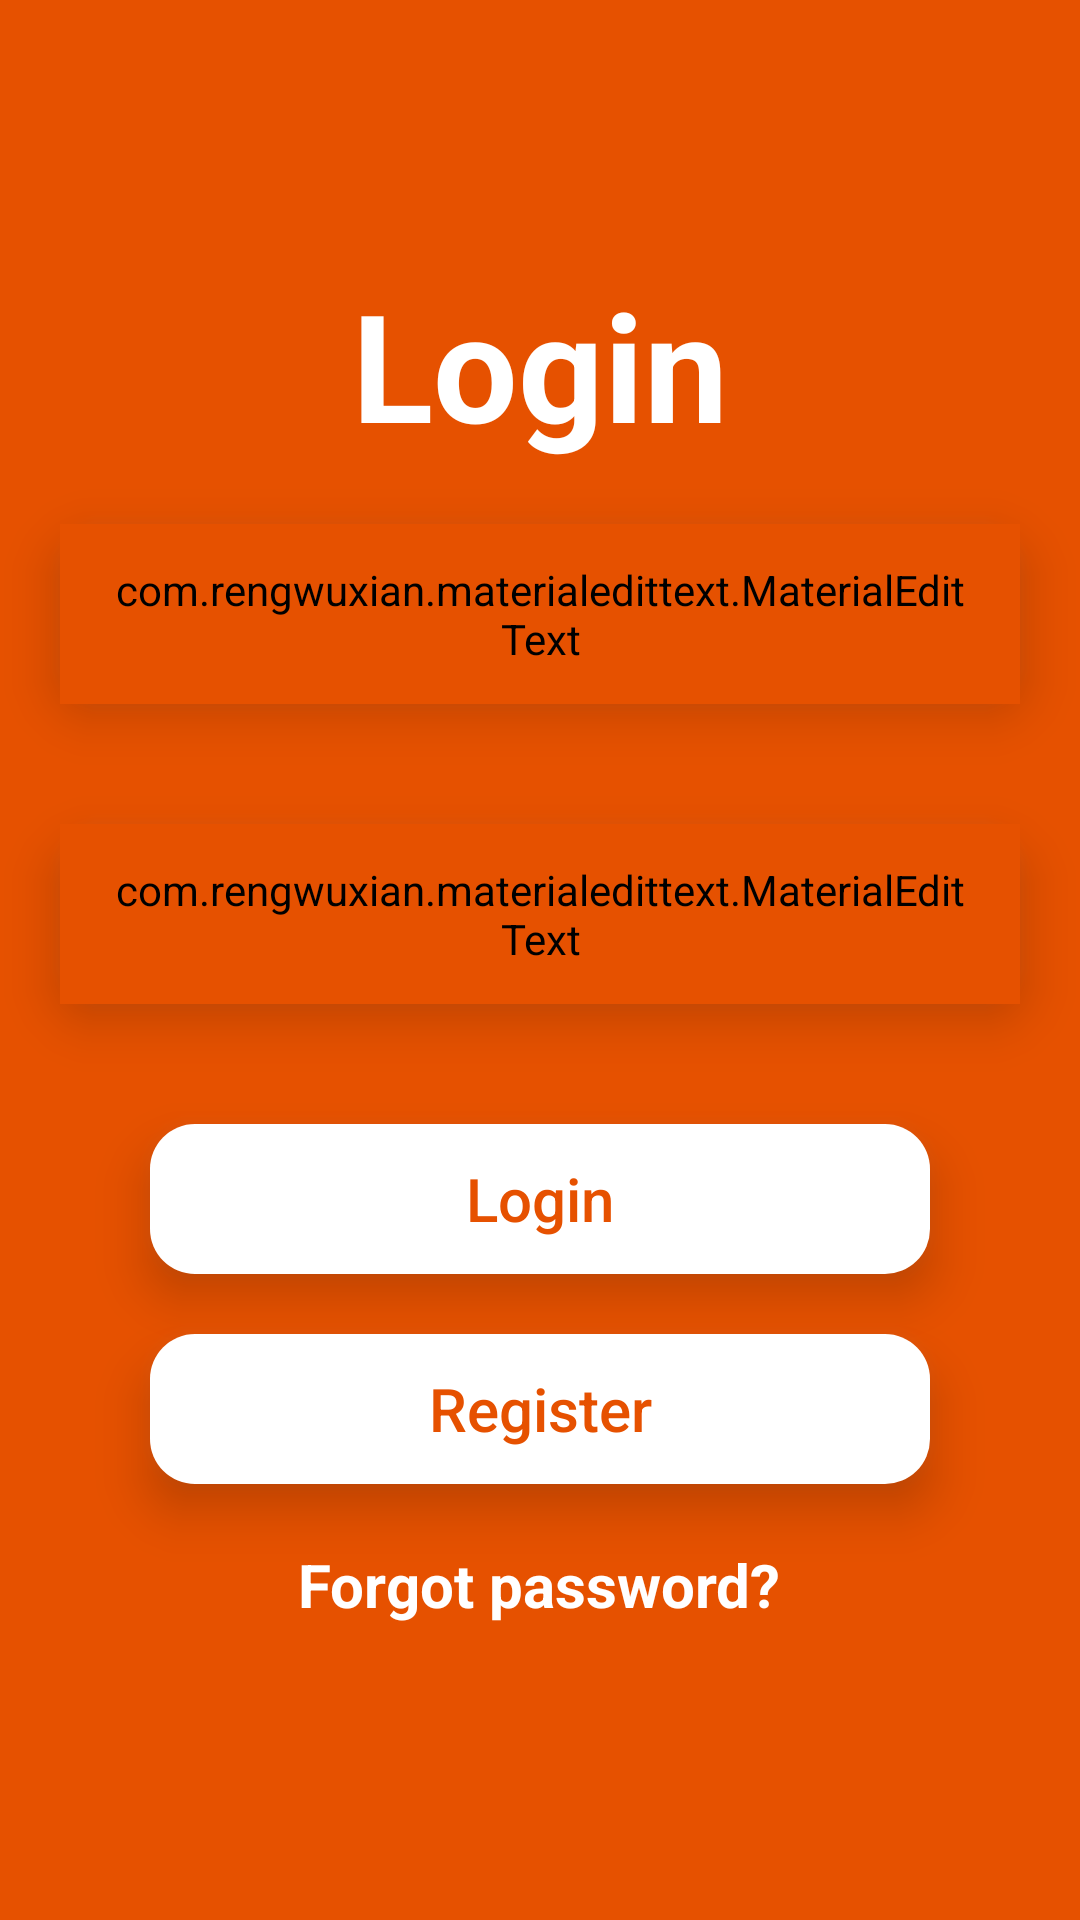

This screen was rendered from an Android layout file. Write that file and the resources it references.
<!-- AndroidManifest.xml: application theme AppTheme -->
<!-- res/layout/activity_main.xml -->
<?xml version="1.0" encoding="utf-8"?>
<RelativeLayout xmlns:android="http://schemas.android.com/apk/res/android"
    xmlns:tools="http://schemas.android.com/tools"
    android:layout_width="match_parent"
    android:layout_height="match_parent"
    xmlns:app="http://schemas.android.com/apk/res-auto"
    android:background="@color/colorPrimaryDark"
    tools:context=".MainActivity">

    <LinearLayout
        android:layout_width="match_parent"
        android:layout_height="wrap_content"
        android:layout_centerVertical="true"
        android:orientation="vertical">

        <TextView
            android:layout_width="match_parent"
            android:layout_height="wrap_content"
            android:layout_marginTop="10dp"
            android:gravity="center"
            android:text="Login"
            android:textColor="@color/colorPrimary"
            android:textSize="50sp"
            android:textStyle="bold" />

        <FrameLayout
            android:layout_width="match_parent"
            android:layout_height="60dp"
            android:layout_margin="20dp"
            android:background="@drawable/white_boarder"
            android:elevation="10dp"
            android:outlineAmbientShadowColor="@android:color/darker_gray"
            tools:targetApi="p">
            <com.rengwuxian.materialedittext.MaterialEditText
                android:id="@+id/email"
                android:layout_width="match_parent"
                android:layout_height="match_parent"
                android:layout_gravity="center_horizontal"
                app:met_floatingLabel="normal"
                android:hint="Email Address"
                android:paddingLeft="16dp"
                android:paddingRight="16dp"
                app:met_baseColor="@color/colorPrimaryDark"
                android:backgroundTint="@color/colorPrimaryDark"
                android:textColorHint="@color/colorPrimaryDark"
                android:textStyle="bold"
                android:inputType="textEmailAddress"
                android:textColor="@color/colorPrimaryDark"
                />
        </FrameLayout>

        <FrameLayout
            android:layout_width="match_parent"
            android:layout_height="60dp"
            android:layout_margin="20dp"
            android:background="@drawable/white_boarder"
            android:elevation="10dp"
            android:outlineAmbientShadowColor="@android:color/darker_gray"
            tools:targetApi="p">
            <com.rengwuxian.materialedittext.MaterialEditText
                android:id="@+id/password"
                android:layout_width="match_parent"
                android:layout_height="match_parent"
                android:layout_gravity="center_horizontal"
                app:met_floatingLabel="normal"
                android:hint="Password"
                android:paddingLeft="16dp"
                android:paddingRight="16dp"
                app:met_baseColor="@color/colorPrimaryDark"
                android:backgroundTint="@color/colorPrimaryDark"
                android:textColorHint="@color/colorPrimaryDark"
                android:textStyle="bold"
                android:inputType="textPassword"
                android:textColor="@color/colorPrimary"
                />
        </FrameLayout>
        <ProgressBar
            android:layout_width="40dp"
            android:layout_height="40dp"
            android:id="@+id/progressBar"
            android:layout_gravity="center"
            android:indeterminateTint="@color/colorPrimary"
            tools:targetApi="lollipop"
            android:visibility="gone"/>
        <FrameLayout
            android:layout_width="match_parent"
            android:layout_height="50dp"
            android:elevation="10dp"
            android:layout_marginTop="20dp"
            android:layout_marginRight="50dp"
            android:layout_marginLeft="50dp"
            android:outlineAmbientShadowColor="@android:color/darker_gray"
            android:background="@drawable/white_boarder"
            tools:targetApi="p">
            <Button
                android:layout_width="match_parent"
                android:layout_height="match_parent"
                android:text="Login"
                android:textColor="@color/colorPrimaryDark"
                android:textAllCaps="false"
                android:id="@+id/login"
                android:textSize="20sp"
                android:background="?attr/selectableItemBackground"/>
        </FrameLayout>
        <FrameLayout
            android:layout_width="match_parent"
            android:layout_height="50dp"
            android:elevation="10dp"
            android:layout_marginTop="20dp"
            android:layout_marginRight="50dp"
            android:layout_marginLeft="50dp"
            android:outlineAmbientShadowColor="@android:color/darker_gray"
            android:background="@drawable/white_boarder"
            tools:targetApi="p">
            <Button
                android:layout_width="match_parent"
                android:layout_height="match_parent"
                android:text="Register"
                android:textColor="@color/colorPrimaryDark"
                android:textAllCaps="false"
                android:id="@+id/register"
                android:textSize="20sp"
                android:background="?attr/selectableItemBackground"/>
        </FrameLayout>
        <TextView
            android:layout_width="wrap_content"
            android:layout_height="wrap_content"
            android:id="@+id/forget"
            android:text="Forgot password?"
            android:layout_margin="20sp"
            android:layout_gravity="center"
            android:textSize="20sp"
            android:textStyle="bold"
            android:textColor="@color/colorPrimary"
            android:linksClickable="true"/>
    </LinearLayout>
</RelativeLayout>
<!-- resources referenced by this layout -->
<resources>
  <color name="colorPrimary">#FFFF</color>
  <color name="colorPrimaryDark">#E65100</color>
  <!-- drawable white_boarder (drawable) -->
  <?xml version="1.0" encoding="utf-8"?>
  <layer-list xmlns:android="http://schemas.android.com/apk/res/android">
      <item>
          <shape android:shape="rectangle">
                <solid android:color="@color/colorPrimary"/>
                <corners android:radius="15dp"/>
          </shape>
      </item>
      </layer-list>
  <style name="AppTheme" parent="Theme.AppCompat.Light.NoActionBar">
          
          <item name="colorPrimary">@color/colorPrimary</item>
          <item name="colorPrimaryDark">@color/colorPrimaryDark</item>
          <item name="colorAccent">@color/colorAccent</item>
      </style>
  <color name="colorAccent">#94D6F7</color>
</resources>
